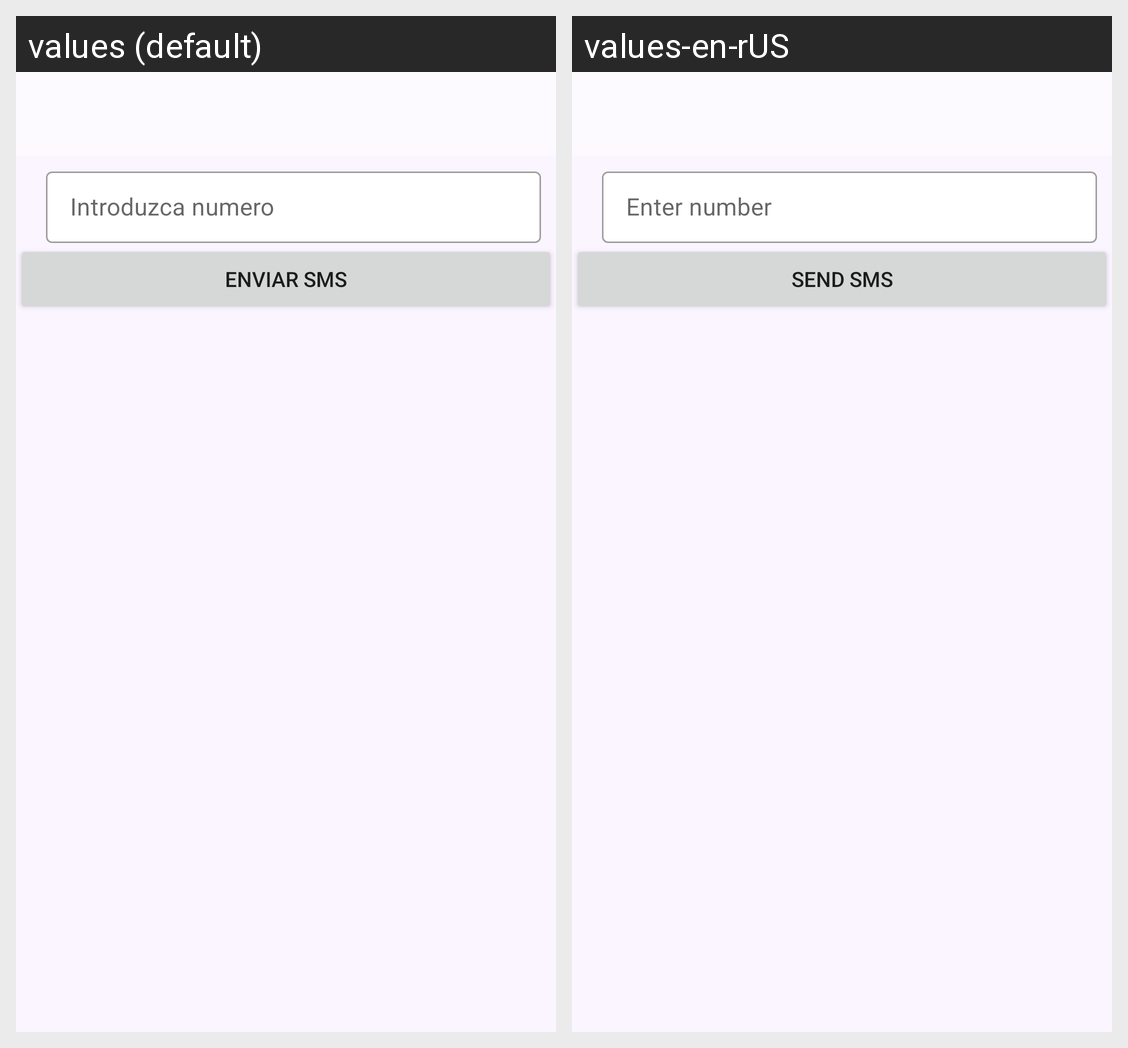

This grid shows one Android layout under two languages. Give, for every string resource on the screen, its name, the default text and each shown locale's text.
Android screen res/layout/activity_verify_account.xml rendered under 2 locales, left to right: values (default), values-en-rUS. Device: Nexus 5 (rendered at 1080×1920; each locale shown at half size, 540×960, under a caption strip naming it); theme Theme.ProjectoFinal.
Strings drawn on this screen, with the default value and each locale's value (text and hints the layout hard-codes, and strings that could not be matched under every locale, appear in the picture but are not listed):

verify_account_number
  values: Introduzca numero
  values-en-rUS: Enter number

verify_send_sms
  values: Enviar sms
  values-en-rUS: Send sms
